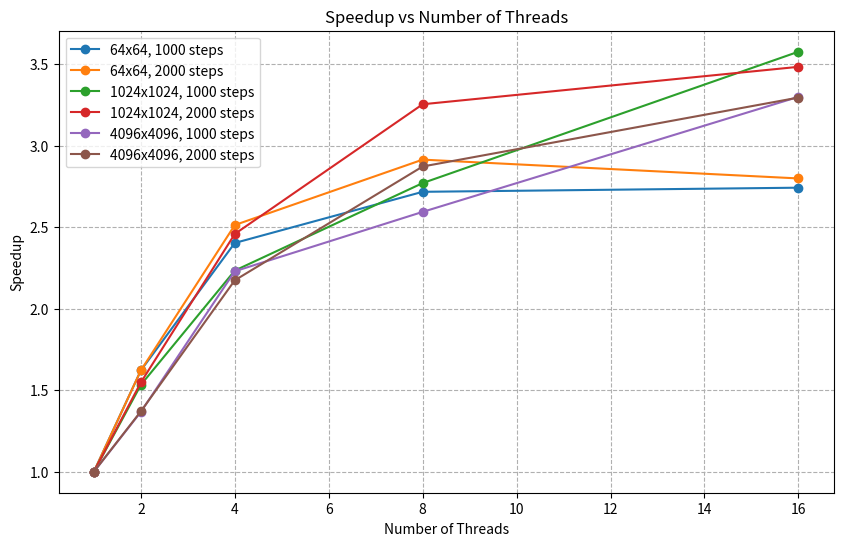

The script that saved this image:
import matplotlib.pyplot as plt

# Data
threads = [1, 2, 4, 8, 16]
execution_times_64_1000 = [0.113256, 0.069845, 0.047118, 0.041676, 0.041292]
execution_times_64_2000 = [0.216724, 0.133654, 0.086220, 0.074347, 0.077412]
execution_times_1024_1000 = [31.245364, 20.383762, 13.985352, 11.275253, 8.734737 ]
execution_times_1024_2000 = [62.352907, 40.282700, 25.358061 , 19.157259, 17.894570]
execution_times_4096_1000 = [449.151794, 328.555457, 201.409515, 173.124933, 136.097461]
execution_times_4096_2000 = [896.586425, 654.267667, 412.299804, 312.081321, 272.041739]


# Calculating speedup
speedup_64_1000 = [ execution_times_64_1000[0] / t for t in execution_times_64_1000]
speedup_64_2000 = [execution_times_64_2000[0] / t for t in execution_times_64_2000]
speedup_1024_1000 = [execution_times_1024_1000[0] / t for t in execution_times_1024_1000]
speedup_1024_2000 = [execution_times_1024_2000[0] / t for t in execution_times_1024_2000]
speedup_4096_1000 = [execution_times_4096_1000[0] / t for t in execution_times_4096_1000]
speedup_4096_2000 = [execution_times_4096_2000[0] / t for t in execution_times_4096_2000]
# Plot
plt.figure(figsize=(10,6))
plt.plot(threads, speedup_64_1000, marker='o', label='64x64, 1000 steps')
plt.plot(threads, speedup_64_2000, marker='o', label='64x64, 2000 steps')
plt.plot(threads, speedup_1024_1000, marker='o', label='1024x1024, 1000 steps')
plt.plot(threads, speedup_1024_2000, marker='o', label='1024x1024, 2000 steps')
plt.plot(threads, speedup_4096_1000, marker='o', label='4096x4096, 1000 steps')
plt.plot(threads, speedup_4096_2000, marker='o', label='4096x4096, 2000 steps')

# Log scale for the x-axis
# plt.xscale('log')

# Labels and Title
plt.xlabel('Number of Threads')
plt.ylabel('Speedup')
plt.title('Speedup vs Number of Threads')
plt.legend()

# Grid and Show plot
plt.grid(True, which="both", ls="--")
plt.show()
